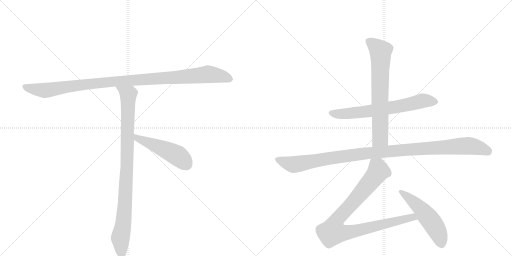
t = 0.00 s
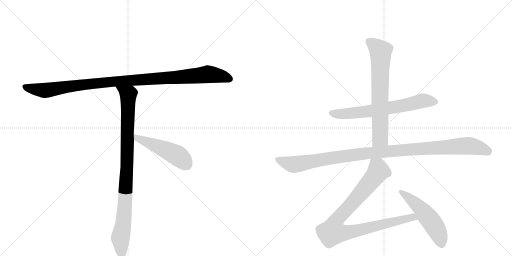
t = 1.55 s
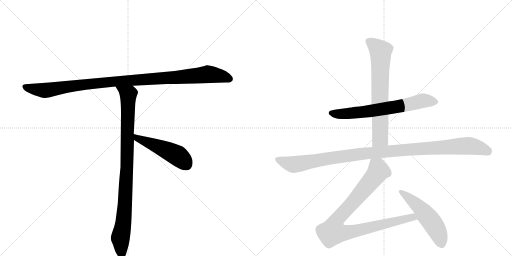
t = 3.11 s
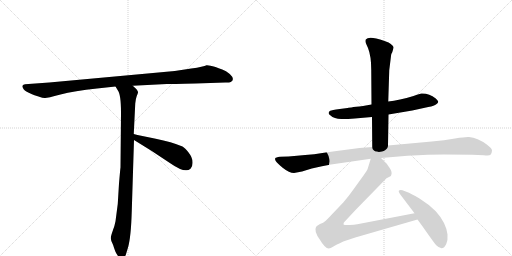
t = 4.66 s
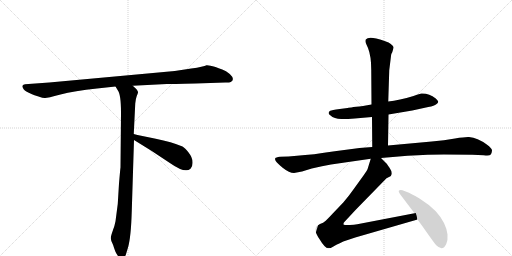
t = 6.22 s
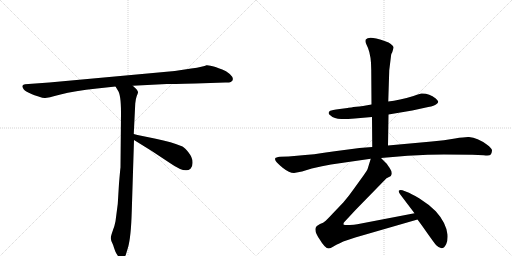
t = 7.77 s

The animated SVG that drew these frames (rendered in a browser with its animation timeline set to each time). Animation: 8 CSS @keyframes rules; one cycle of 7.77 s.

<svg version="1.1" viewBox="0 0 2048 1024" xmlns="http://www.w3.org/2000/svg">
  <g stroke="lightgray" stroke-dasharray="1,1" stroke-width="1" transform="scale(4, 4)">
    <line x1="0" y1="0" x2="256" y2="256"></line>
    <line x1="256" y1="0" x2="0" y2="256"></line>
    <line x1="128" y1="0" x2="128" y2="256"></line>
    <line x1="0" y1="128" x2="256" y2="128"></line>
    <line x1="256" y1="0" x2="512" y2="256"></line>
    <line x1="512" y1="0" x2="256" y2="256"></line>
    <line x1="384" y1="0" x2="384" y2="256"></line>
    <line x1="256" y1="128" x2="512" y2="128"></line>
  </g>
<g transform="scale(1, -1) translate(0, -850)">
   <style type="text/css">
    @keyframes keyframes0 {
      from {
       stroke: black;
       stroke-dashoffset: 1084;
       stroke-width: 128;
       }
       78% {
       animation-timing-function: step-end;
       stroke: black;
       stroke-dashoffset: 0;
       stroke-width: 128;
       }
       to {
       stroke: black;
       stroke-width: 1024;
       }
       }
       #make-me-a-hanzi-animation-0 {
         animation: keyframes0 1.132161s both;
         animation-delay: 0.000000s;
         animation-timing-function: linear;
       }
    @keyframes keyframes1 {
      from {
       stroke: black;
       stroke-dashoffset: 954;
       stroke-width: 128;
       }
       76% {
       animation-timing-function: step-end;
       stroke: black;
       stroke-dashoffset: 0;
       stroke-width: 128;
       }
       to {
       stroke: black;
       stroke-width: 1024;
       }
       }
       #make-me-a-hanzi-animation-1 {
         animation: keyframes1 1.026367s both;
         animation-delay: 1.132161s;
         animation-timing-function: linear;
       }
    @keyframes keyframes2 {
      from {
       stroke: black;
       stroke-dashoffset: 497;
       stroke-width: 128;
       }
       62% {
       animation-timing-function: step-end;
       stroke: black;
       stroke-dashoffset: 0;
       stroke-width: 128;
       }
       to {
       stroke: black;
       stroke-width: 1024;
       }
       }
       #make-me-a-hanzi-animation-2 {
         animation: keyframes2 0.654460s both;
         animation-delay: 2.158529s;
         animation-timing-function: linear;
       }
    @keyframes keyframes3 {
      from {
       stroke: black;
       stroke-dashoffset: 678;
       stroke-width: 128;
       }
       69% {
       animation-timing-function: step-end;
       stroke: black;
       stroke-dashoffset: 0;
       stroke-width: 128;
       }
       to {
       stroke: black;
       stroke-width: 1024;
       }
       }
       #make-me-a-hanzi-animation-3 {
         animation: keyframes3 0.801758s both;
         animation-delay: 2.812988s;
         animation-timing-function: linear;
       }
    @keyframes keyframes4 {
      from {
       stroke: black;
       stroke-dashoffset: 704;
       stroke-width: 128;
       }
       70% {
       animation-timing-function: step-end;
       stroke: black;
       stroke-dashoffset: 0;
       stroke-width: 128;
       }
       to {
       stroke: black;
       stroke-width: 1024;
       }
       }
       #make-me-a-hanzi-animation-4 {
         animation: keyframes4 0.822917s both;
         animation-delay: 3.614746s;
         animation-timing-function: linear;
       }
    @keyframes keyframes5 {
      from {
       stroke: black;
       stroke-dashoffset: 1112;
       stroke-width: 128;
       }
       78% {
       animation-timing-function: step-end;
       stroke: black;
       stroke-dashoffset: 0;
       stroke-width: 128;
       }
       to {
       stroke: black;
       stroke-width: 1024;
       }
       }
       #make-me-a-hanzi-animation-5 {
         animation: keyframes5 1.154948s both;
         animation-delay: 4.437663s;
         animation-timing-function: linear;
       }
    @keyframes keyframes6 {
      from {
       stroke: black;
       stroke-dashoffset: 950;
       stroke-width: 128;
       }
       76% {
       animation-timing-function: step-end;
       stroke: black;
       stroke-dashoffset: 0;
       stroke-width: 128;
       }
       to {
       stroke: black;
       stroke-width: 1024;
       }
       }
       #make-me-a-hanzi-animation-6 {
         animation: keyframes6 1.023112s both;
         animation-delay: 5.592611s;
         animation-timing-function: linear;
       }
    @keyframes keyframes7 {
      from {
       stroke: black;
       stroke-dashoffset: 524;
       stroke-width: 128;
       }
       63% {
       animation-timing-function: step-end;
       stroke: black;
       stroke-dashoffset: 0;
       stroke-width: 128;
       }
       to {
       stroke: black;
       stroke-width: 1024;
       }
       }
       #make-me-a-hanzi-animation-7 {
         animation: keyframes7 0.676432s both;
         animation-delay: 6.615723s;
         animation-timing-function: linear;
       }
</style>
<path d="M 782 516 L 901 520 Q 915 519 923 522 Q 942 533 919 554 Q 904 567 889 572 Q 874 577 862 582 Q 835 590 826 589 Q 815 583 765 576 L 699 566 L 197 520 L 100 513 Q 83 511 93 496 Q 96 489 113 480 L 128 473 Q 135 470 154 464 Q 174 457 181 458 Q 189 458 242 472 Q 296 486 388 496 L 462 504 L 531 507 L 667 514 Q 682 514 782 516 Z" fill="lightgray"></path> 
<path d="M 462 504 L 471 489 Q 484 473 484 399 L 482 180 Q 481 175 476 116 L 471 34 L 462 -35 Q 459 -52 451 -73 Q 443 -95 443 -103 Q 444 -112 449 -122 Q 454 -132 456 -141 L 461 -155 Q 463 -161 470 -171 Q 477 -182 486 -182 Q 487 -184 492 -182 Q 497 -182 503 -170 L 512 -140 Q 524 -99 527 5 L 536 290 L 535 314 L 541 436 Q 543 456 547 466 Q 551 476 552 480 Q 553 484 546 493 L 531 507 C 509 528 446 530 462 504 Z" fill="lightgray"></path> 
<path d="M 536 290 L 607 246 L 681 197 Q 741 155 762 175 Q 771 183 770 202 Q 770 220 755 239 Q 740 258 730 264 Q 687 282 623 295 Q 560 307 535 314 C 506 322 510 306 536 290 Z" fill="lightgray"></path> 
<path d="M 1554 392 L 1649 408 L 1713 422 Q 1738 426 1745 433 Q 1753 438 1753 444 Q 1751 448 1743 456 Q 1715 478 1685 476 Q 1666 471 1654 466 Q 1597 449 1553 444 L 1486 432 L 1452 426 Q 1390 419 1390 418 L 1359 414 Q 1326 409 1321 407 Q 1308 399 1321 389 Q 1337 374 1365 374 Q 1393 374 1419 376 L 1488 382 L 1554 392 Z" fill="lightgray"></path> 
<path d="M 1552 268 L 1554 392 L 1553 444 L 1557 569 L 1564 626 Q 1564 634 1569 641 Q 1575 658 1574 662 Q 1573 666 1563 674 Q 1554 681 1546 683 Q 1539 687 1505 696 Q 1472 704 1463 692 Q 1460 685 1464 676 L 1472 658 Q 1485 626 1485 570 L 1486 432 L 1488 382 L 1489 262 C 1489 232 1552 238 1552 268 Z" fill="lightgray"></path> 
<path d="M 1176 158 L 1208 164 L 1247 176 Q 1290 187 1324 192 L 1483 215 L 1524 218 L 1630 227 Q 1718 232 1776 232 L 1890 231 Q 1912 231 1935 229 Q 1959 226 1963 232 Q 1967 238 1968 247 Q 1969 256 1947 272 Q 1910 299 1876 302 Q 1862 303 1820 296 Q 1778 289 1727 284 L 1552 268 L 1489 262 L 1438 258 L 1339 245 Q 1250 231 1188 227 L 1154 224 L 1120 223 Q 1103 221 1101 217 Q 1099 213 1103 206 Q 1108 198 1132 178 Q 1157 158 1176 158 Z" fill="lightgray"></path> 
<path d="M 1483 215 L 1471 176 Q 1470 171 1454 148 L 1415 94 Q 1394 64 1373 40 L 1331 -4 Q 1304 -33 1299 -36 Q 1295 -40 1280 -46 Q 1266 -53 1264 -58 Q 1255 -75 1279 -108 Q 1300 -144 1315 -144 Q 1322 -144 1332 -137 Q 1343 -130 1373 -116 L 1421 -100 L 1670 -28 C 1699 -20 1687 3 1658 -3 L 1429 -47 Q 1417 -50 1399 -50 Q 1382 -51 1375 -49 Q 1373 -46 1375 -41 L 1376 -40 Q 1377 -38 1383 -32 L 1422 10 L 1546 137 L 1560 144 Q 1564 146 1565 150 Q 1570 162 1558 179 Q 1547 195 1544 198 L 1524 218 C 1503 239 1492 244 1483 215 Z" fill="lightgray"></path> 
<path d="M 1670 -28 L 1689 -54 Q 1741 -128 1745 -131 Q 1771 -157 1785 -126 Q 1792 -110 1790 -88 Q 1784 -40 1743 5 Q 1715 33 1678 56 Q 1641 78 1628 82 L 1610 89 Q 1600 92 1596 88 Q 1592 84 1602 71 L 1658 -3 L 1670 -28 Z" fill="lightgray"></path> 
      <clipPath id="make-me-a-hanzi-clip-0">
      <path d="M 782 516 L 901 520 Q 915 519 923 522 Q 942 533 919 554 Q 904 567 889 572 Q 874 577 862 582 Q 835 590 826 589 Q 815 583 765 576 L 699 566 L 197 520 L 100 513 Q 83 511 93 496 Q 96 489 113 480 L 128 473 Q 135 470 154 464 Q 174 457 181 458 Q 189 458 242 472 Q 296 486 388 496 L 462 504 L 531 507 L 667 514 Q 682 514 782 516 Z" fill="lightgray"></path>
      </clipPath>
      <path clip-path="url(#make-me-a-hanzi-clip-0)" d="M 98 504 L 114 497 L 188 489 L 442 523 L 832 553 L 884 546 L 918 534 " fill="none" id="make-me-a-hanzi-animation-0" stroke-dasharray="956 1912" stroke-linecap="round"></path>

      <clipPath id="make-me-a-hanzi-clip-1">
      <path d="M 462 504 L 471 489 Q 484 473 484 399 L 482 180 Q 481 175 476 116 L 471 34 L 462 -35 Q 459 -52 451 -73 Q 443 -95 443 -103 Q 444 -112 449 -122 Q 454 -132 456 -141 L 461 -155 Q 463 -161 470 -171 Q 477 -182 486 -182 Q 487 -184 492 -182 Q 497 -182 503 -170 L 512 -140 Q 524 -99 527 5 L 536 290 L 535 314 L 541 436 Q 543 456 547 466 Q 551 476 552 480 Q 553 484 546 493 L 531 507 C 509 528 446 530 462 504 Z" fill="lightgray"></path>
      </clipPath>
      <path clip-path="url(#make-me-a-hanzi-clip-1)" d="M 469 503 L 513 469 L 501 45 L 494 -41 L 481 -103 L 489 -171 " fill="none" id="make-me-a-hanzi-animation-1" stroke-dasharray="826 1652" stroke-linecap="round"></path>

      <clipPath id="make-me-a-hanzi-clip-2">
      <path d="M 536 290 L 607 246 L 681 197 Q 741 155 762 175 Q 771 183 770 202 Q 770 220 755 239 Q 740 258 730 264 Q 687 282 623 295 Q 560 307 535 314 C 506 322 510 306 536 290 Z" fill="lightgray"></path>
      </clipPath>
      <path clip-path="url(#make-me-a-hanzi-clip-2)" d="M 538 308 L 549 297 L 709 228 L 746 192 " fill="none" id="make-me-a-hanzi-animation-2" stroke-dasharray="369 738" stroke-linecap="round"></path>

      <clipPath id="make-me-a-hanzi-clip-3">
      <path d="M 1554 392 L 1649 408 L 1713 422 Q 1738 426 1745 433 Q 1753 438 1753 444 Q 1751 448 1743 456 Q 1715 478 1685 476 Q 1666 471 1654 466 Q 1597 449 1553 444 L 1486 432 L 1452 426 Q 1390 419 1390 418 L 1359 414 Q 1326 409 1321 407 Q 1308 399 1321 389 Q 1337 374 1365 374 Q 1393 374 1419 376 L 1488 382 L 1554 392 Z" fill="lightgray"></path>
      </clipPath>
      <path clip-path="url(#make-me-a-hanzi-clip-3)" d="M 1324 398 L 1358 393 L 1452 402 L 1611 427 L 1691 447 L 1741 444 " fill="none" id="make-me-a-hanzi-animation-3" stroke-dasharray="550 1100" stroke-linecap="round"></path>

      <clipPath id="make-me-a-hanzi-clip-4">
      <path d="M 1552 268 L 1554 392 L 1553 444 L 1557 569 L 1564 626 Q 1564 634 1569 641 Q 1575 658 1574 662 Q 1573 666 1563 674 Q 1554 681 1546 683 Q 1539 687 1505 696 Q 1472 704 1463 692 Q 1460 685 1464 676 L 1472 658 Q 1485 626 1485 570 L 1486 432 L 1488 382 L 1489 262 C 1489 232 1552 238 1552 268 Z" fill="lightgray"></path>
      </clipPath>
      <path clip-path="url(#make-me-a-hanzi-clip-4)" d="M 1473 686 L 1523 644 L 1521 307 L 1520 297 L 1496 270 " fill="none" id="make-me-a-hanzi-animation-4" stroke-dasharray="576 1152" stroke-linecap="round"></path>

      <clipPath id="make-me-a-hanzi-clip-5">
      <path d="M 1176 158 L 1208 164 L 1247 176 Q 1290 187 1324 192 L 1483 215 L 1524 218 L 1630 227 Q 1718 232 1776 232 L 1890 231 Q 1912 231 1935 229 Q 1959 226 1963 232 Q 1967 238 1968 247 Q 1969 256 1947 272 Q 1910 299 1876 302 Q 1862 303 1820 296 Q 1778 289 1727 284 L 1552 268 L 1489 262 L 1438 258 L 1339 245 Q 1250 231 1188 227 L 1154 224 L 1120 223 Q 1103 221 1101 217 Q 1099 213 1103 206 Q 1108 198 1132 178 Q 1157 158 1176 158 Z" fill="lightgray"></path>
      </clipPath>
      <path clip-path="url(#make-me-a-hanzi-clip-5)" d="M 1108 213 L 1172 192 L 1484 239 L 1864 267 L 1911 260 L 1953 244 " fill="none" id="make-me-a-hanzi-animation-5" stroke-dasharray="984 1968" stroke-linecap="round"></path>

      <clipPath id="make-me-a-hanzi-clip-6">
      <path d="M 1483 215 L 1471 176 Q 1470 171 1454 148 L 1415 94 Q 1394 64 1373 40 L 1331 -4 Q 1304 -33 1299 -36 Q 1295 -40 1280 -46 Q 1266 -53 1264 -58 Q 1255 -75 1279 -108 Q 1300 -144 1315 -144 Q 1322 -144 1332 -137 Q 1343 -130 1373 -116 L 1421 -100 L 1670 -28 C 1699 -20 1687 3 1658 -3 L 1429 -47 Q 1417 -50 1399 -50 Q 1382 -51 1375 -49 Q 1373 -46 1375 -41 L 1376 -40 Q 1377 -38 1383 -32 L 1422 10 L 1546 137 L 1560 144 Q 1564 146 1565 150 Q 1570 162 1558 179 Q 1547 195 1544 198 L 1524 218 C 1503 239 1492 244 1483 215 Z" fill="lightgray"></path>
      </clipPath>
      <path clip-path="url(#make-me-a-hanzi-clip-6)" d="M 1491 206 L 1510 181 L 1514 166 L 1417 46 L 1345 -32 L 1331 -78 L 1394 -79 L 1638 -21 L 1650 -19 L 1661 -25 " fill="none" id="make-me-a-hanzi-animation-6" stroke-dasharray="822 1644" stroke-linecap="round"></path>

      <clipPath id="make-me-a-hanzi-clip-7">
      <path d="M 1670 -28 L 1689 -54 Q 1741 -128 1745 -131 Q 1771 -157 1785 -126 Q 1792 -110 1790 -88 Q 1784 -40 1743 5 Q 1715 33 1678 56 Q 1641 78 1628 82 L 1610 89 Q 1600 92 1596 88 Q 1592 84 1602 71 L 1658 -3 L 1670 -28 Z" fill="lightgray"></path>
      </clipPath>
      <path clip-path="url(#make-me-a-hanzi-clip-7)" d="M 1603 84 L 1679 20 L 1719 -27 L 1751 -78 L 1765 -123 " fill="none" id="make-me-a-hanzi-animation-7" stroke-dasharray="396 792" stroke-linecap="round"></path>

</g>
</svg>
